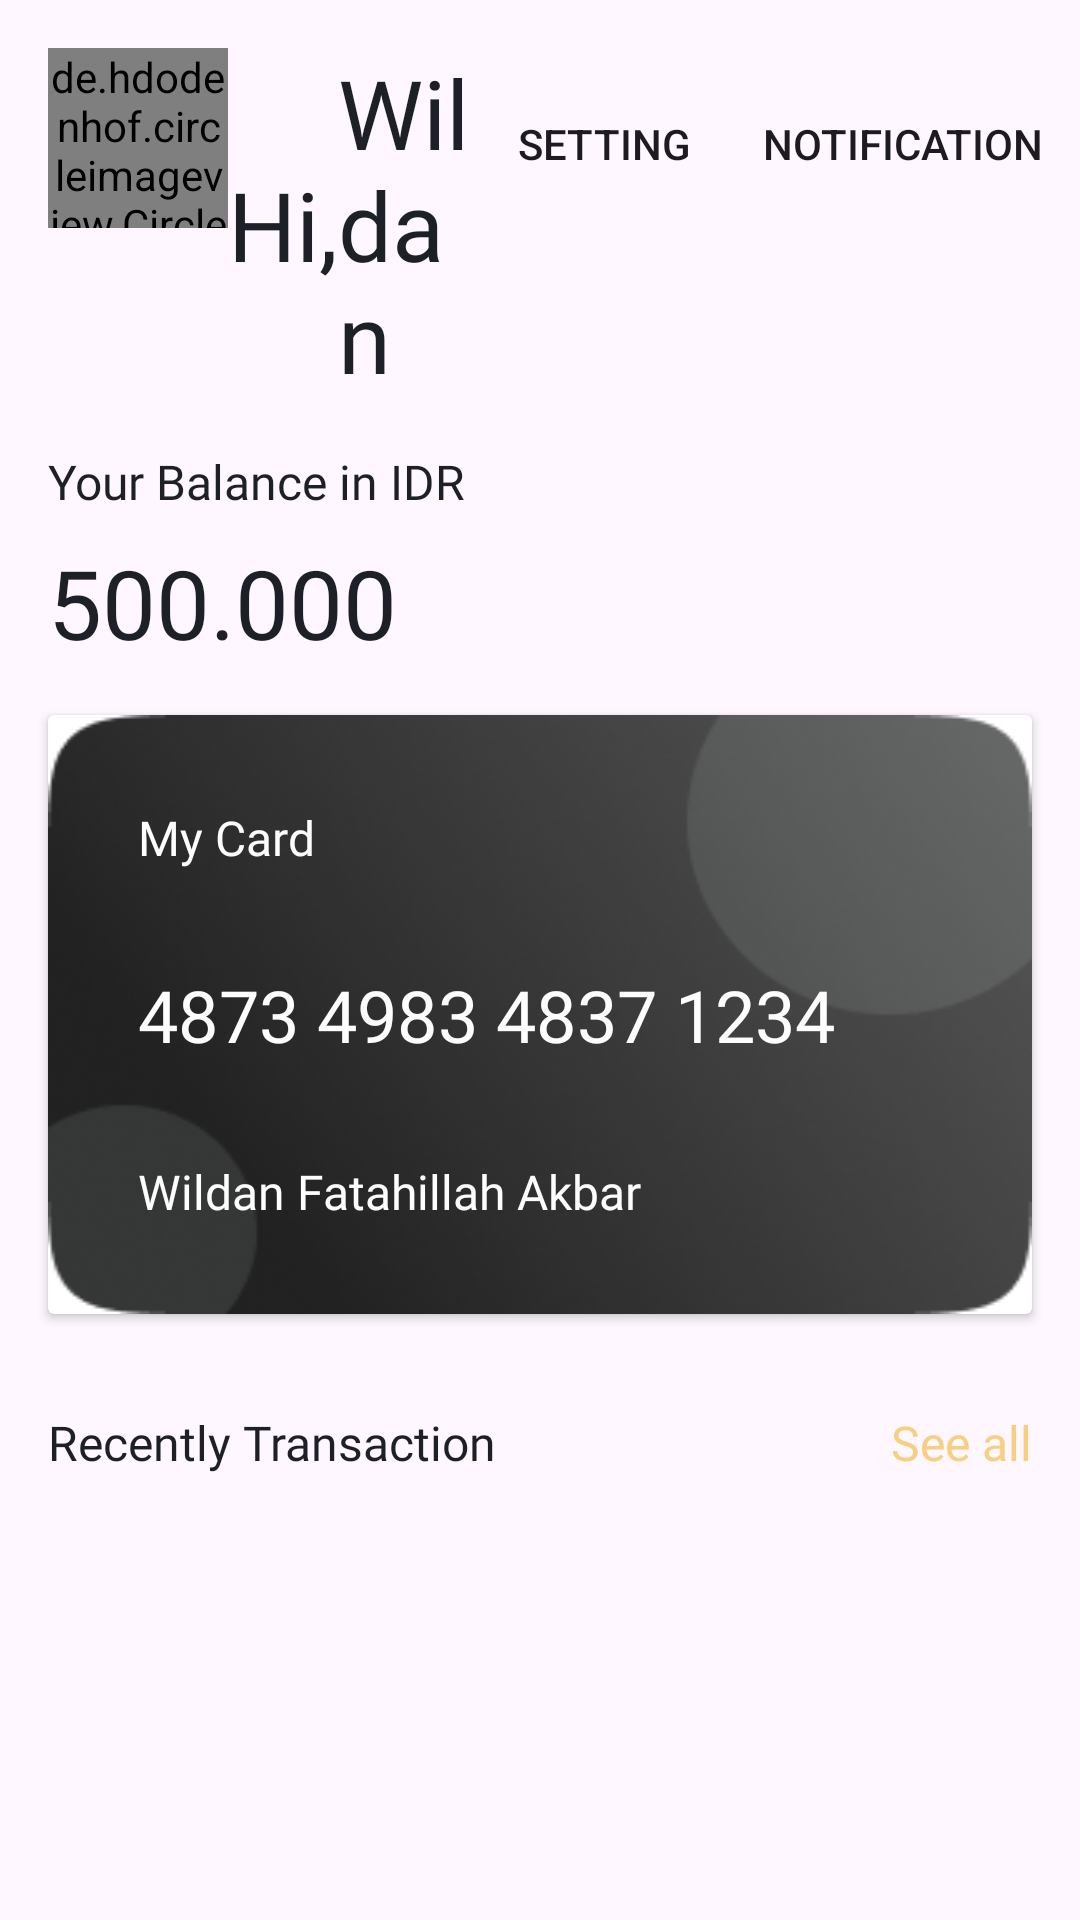

Write the Android layout XML for this screen, with the resource values it uses.
<!-- AndroidManifest.xml: application theme Theme.Challenge2 -->
<!-- res/layout/activity_main.xml -->
<?xml version="1.0" encoding="utf-8"?>
<androidx.core.widget.NestedScrollView xmlns:android="http://schemas.android.com/apk/res/android"
    xmlns:app="http://schemas.android.com/apk/res-auto"
    xmlns:tools="http://schemas.android.com/tools"
    android:layout_width="match_parent"
    android:layout_height="match_parent"
    tools:context=".ui.MainActivity">

    <androidx.constraintlayout.widget.ConstraintLayout
        android:layout_width="match_parent"
        android:layout_height="wrap_content">

        <com.google.android.material.appbar.AppBarLayout
            android:id="@+id/top_user"
            android:layout_width="match_parent"
            android:layout_height="wrap_content"
            android:layout_marginTop="16dp"
            app:layout_constraintStart_toStartOf="parent"
            app:layout_constraintTop_toTopOf="parent">

            <com.google.android.material.appbar.MaterialToolbar
                android:layout_width="match_parent"
                android:layout_height="wrap_content"
                app:menu="@menu/toolbar_menu" >
                <LinearLayout
                    android:layout_width="wrap_content"
                    android:layout_height="wrap_content"

                    android:orientation="horizontal">

                    <de.hdodenhof.circleimageview.CircleImageView
                        android:id="@+id/civ_avatar"
                        android:layout_width="60dp"
                        android:layout_height="60dp"
                        android:src="@drawable/avatar" />

                    <TextView
                        android:layout_width="wrap_content"
                        android:layout_height="wrap_content"
                        android:text="@string/hi"
                        android:textColor="@color/light_black"
                        android:fontFamily="@font/urbanist_medium"
                        android:textSize="32sp"
                        android:layout_gravity="center"/>

                    <TextView
                        android:layout_width="wrap_content"
                        android:layout_height="wrap_content"
                        android:text="@string/user"
                        android:textColor="@color/light_black"
                        android:fontFamily="@font/urbanist_bold"
                        android:textSize="32sp"
                        android:layout_gravity="center"/>
                </LinearLayout>

            </com.google.android.material.appbar.MaterialToolbar>
        </com.google.android.material.appbar.AppBarLayout>

        <TextView
            android:id="@+id/tv_balance"
            android:layout_width="wrap_content"
            android:layout_height="wrap_content"
            app:layout_constraintStart_toStartOf="parent"
            app:layout_constraintTop_toBottomOf="@id/top_user"
            android:layout_marginTop="16dp"
            android:layout_marginHorizontal="16dp"
            android:text="@string/balance"
            android:textColor="@color/light_black"
            android:fontFamily="@font/urbanist_medium"
            android:textSize="16sp" />

        <TextView
            android:id="@+id/tv_balance_value"
            android:layout_width="wrap_content"
            android:layout_height="wrap_content"
            app:layout_constraintStart_toStartOf="parent"
            app:layout_constraintTop_toBottomOf="@id/tv_balance"
            android:layout_marginTop="8dp"
            android:layout_marginHorizontal="16dp"
            android:text="@string/money"
            android:textColor="@color/light_black"
            android:fontFamily="@font/urbanist_bold"
            android:textSize="32sp" />

        <androidx.cardview.widget.CardView
            android:id="@+id/cv_card"
            android:layout_width="match_parent"
            android:layout_height="wrap_content"
            android:layout_marginTop="16dp"
            android:layout_marginHorizontal="16dp"
            app:layout_constraintStart_toStartOf="parent"
            app:layout_constraintTop_toBottomOf="@id/tv_balance_value">
            <LinearLayout
                android:layout_width="match_parent"
                android:layout_height="wrap_content"
                android:background="@drawable/card_bg"
                android:orientation="vertical"
                android:padding="30dp">
                <TextView
                    android:layout_width="wrap_content"
                    android:layout_height="wrap_content"
                    android:text="@string/my_card"
                    android:textColor="@color/white_bg"
                    android:fontFamily="@font/urbanist_light"
                    android:textSize="16sp"/>

                <TextView
                    android:layout_width="wrap_content"
                    android:layout_height="wrap_content"
                    android:text="@string/card_number"
                    android:textColor="@color/white_bg"
                    android:fontFamily="@font/urbanist_bold"
                    android:layout_marginTop="32dp"
                    android:textSize="24sp"/>

                <TextView
                    android:layout_width="wrap_content"
                    android:layout_height="wrap_content"
                    android:layout_marginTop="32dp"
                    android:text="@string/full_name"
                    android:textColor="@color/white_bg"
                    android:fontFamily="@font/urbanist_regular"
                    android:textSize="16sp"/>

            </LinearLayout>
        </androidx.cardview.widget.CardView>

        <androidx.recyclerview.widget.RecyclerView
            android:id="@+id/rv_category"
            android:layout_width="match_parent"
            android:layout_height="wrap_content"
            android:layout_marginTop="16dp"
            android:layout_marginHorizontal="16dp"
            app:layout_constraintStart_toStartOf="parent"
            app:layout_constraintTop_toBottomOf="@id/cv_card"
            tools:listitem="@layout/item_categories"
            tools:itemCount="7"
            app:spanCount="4"
            app:layoutManager="androidx.recyclerview.widget.GridLayoutManager">
        </androidx.recyclerview.widget.RecyclerView>

        <TextView
            android:id="@+id/tv_recently"
            android:layout_width="wrap_content"
            android:layout_height="wrap_content"
            app:layout_constraintStart_toStartOf="parent"
            app:layout_constraintTop_toBottomOf="@id/rv_category"
            android:layout_marginTop="16dp"
            android:layout_marginHorizontal="16dp"
            android:text="@string/recently"
            android:textColor="@color/light_black"
            android:fontFamily="@font/urbanist_medium"
            android:textSize="16sp"/>

        <TextView
            android:id="@+id/tv_see_all"
            android:layout_width="wrap_content"
            android:layout_height="wrap_content"
            android:layout_marginHorizontal="16dp"
            android:layout_marginTop="16dp"
            android:fontFamily="@font/urbanist_semibold"
            android:text="@string/see_all"
            android:textColor="@color/gold"
            android:textSize="16sp"
            app:layout_constraintEnd_toEndOf="parent"
            app:layout_constraintTop_toBottomOf="@id/rv_category" />

        <androidx.recyclerview.widget.RecyclerView
            android:id="@+id/rv_transaction"
            android:layout_width="match_parent"
            android:layout_height="wrap_content"
            android:layout_marginTop="8dp"
            android:layout_marginHorizontal="16dp"
            app:layout_constraintTop_toBottomOf="@id/tv_recently"
            tools:listitem="@layout/item_transaction"
            tools:itemCount="5"
            app:layoutManager="androidx.recyclerview.widget.GridLayoutManager"
            />

    </androidx.constraintlayout.widget.ConstraintLayout>



</androidx.core.widget.NestedScrollView>
<!-- res/layout/item_categories.xml (included above) -->
<androidx.constraintlayout.widget.ConstraintLayout
    android:layout_width="90dp"
    android:layout_height="wrap_content"
    android:layout_marginEnd="10dp"
    android:layout_marginBottom="20dp"
    android:layout_gravity="center"
    xmlns:android="http://schemas.android.com/apk/res/android"
    xmlns:app="http://schemas.android.com/apk/res-auto">

    <androidx.cardview.widget.CardView
        android:id="@+id/card_view"
        android:layout_width="60dp"
        android:layout_height="60dp"
        app:cardCornerRadius="65dp"
        app:layout_constraintStart_toStartOf="parent"
        app:layout_constraintEnd_toEndOf="parent"
        app:layout_constraintTop_toTopOf="parent">

        <ImageView
            android:id="@+id/category_icon"
            android:layout_width="40dp"
            android:layout_height="40dp"
            android:layout_gravity="center"
            android:src="@drawable/baseline_money_24"/>
    </androidx.cardview.widget.CardView>

    <TextView
        android:id="@+id/category_name"
        android:layout_width="60dp"
        android:layout_height="wrap_content"
        android:text="@string/give_tip"
        android:fontFamily="@font/urbanist_semibold"
        android:textSize="12sp"
        android:layout_marginTop="4dp"
        android:ellipsize="end"
        android:gravity="center_horizontal"
        app:layout_constraintTop_toBottomOf="@id/card_view"
        app:layout_constraintStart_toStartOf="@id/card_view"
        app:layout_constraintEnd_toEndOf="@id/card_view" />
</androidx.constraintlayout.widget.ConstraintLayout>
<!-- res/layout/item_transaction.xml (included above) -->
<com.google.android.material.card.MaterialCardView xmlns:android="http://schemas.android.com/apk/res/android"
    xmlns:app="http://schemas.android.com/apk/res-auto"
    android:layout_width="match_parent"
    android:layout_height="wrap_content"
    android:layout_marginTop="8dp"
    android:backgroundTint="@color/light_black"
    app:cardCornerRadius="20dp"
    app:contentPadding="16dp"
    android:layout_marginBottom="8dp"
    app:strokeWidth="0dp">

    <androidx.constraintlayout.widget.ConstraintLayout
        android:layout_width="match_parent"
        android:layout_height="wrap_content">

        <TextView
            android:id="@+id/tv_transaction"
            android:layout_width="wrap_content"
            android:layout_height="wrap_content"
            android:fontFamily="@font/urbanist_bold"
            android:text="@string/tip"
            android:textColor="@color/white_bg"
            android:textSize="24sp"
            app:layout_constraintStart_toStartOf="parent"
            app:layout_constraintTop_toTopOf="parent" />

        <TextView
            android:id="@+id/tv_user"
            android:layout_width="wrap_content"
            android:layout_height="wrap_content"
            android:layout_marginTop="8dp"
            android:fontFamily="@font/urbanist_medium"
            android:text="@string/to_user"
            android:textColor="@color/white_bg"
            android:textSize="24sp"
            app:layout_constraintStart_toStartOf="parent"
            app:layout_constraintTop_toBottomOf="@id/tv_transaction" />

        <TextView
            android:id="@+id/tv_transaction_system"
            android:layout_width="wrap_content"
            android:layout_height="wrap_content"
            android:layout_marginEnd="8dp"
            android:fontFamily="@font/urbanist_bold"
            android:text="@string/ts_system"
            android:textColor="@color/white_bg"
            android:textSize="24sp"
            app:layout_constraintEnd_toStartOf="@id/tv_transaction_value"
            app:layout_constraintBottom_toTopOf="@id/tv_date"/>

        <TextView
            android:id="@+id/tv_transaction_value"
            android:layout_width="wrap_content"
            android:layout_height="wrap_content"
            android:fontFamily="@font/urbanist_bold"
            android:text="@string/tip_value"
            android:textColor="@color/white_bg"
            android:textSize="24sp"
            app:layout_constraintEnd_toEndOf="parent"
            app:layout_constraintBottom_toTopOf="@id/tv_date"/>

        <TextView
            android:id="@+id/tv_date"
            android:layout_width="wrap_content"
            android:layout_height="wrap_content"
            android:fontFamily="@font/urbanist_regular"
            android:text="@string/date"
            android:textColor="@color/light_gray"
            android:textSize="16sp"
            app:layout_constraintStart_toStartOf="parent"
            app:layout_constraintTop_toBottomOf="@id/tv_user" />

        <TextView
            android:id="@+id/tv_message"
            android:layout_width="wrap_content"
            android:layout_height="wrap_content"
            android:layout_marginTop="8dp"
            android:fontFamily="@font/urbanist_medium"
            android:text="@string/message"
            android:textColor="@color/white_bg"
            android:textSize="16sp"
            app:layout_constraintStart_toStartOf="parent"
            app:layout_constraintTop_toBottomOf="@id/tv_date" />



    </androidx.constraintlayout.widget.ConstraintLayout>


</com.google.android.material.card.MaterialCardView>
<!-- resources referenced by this layout -->
<resources>
  <color name="gold">#F8CF80</color>
  <color name="light_black">#1D2026</color>
  <color name="light_gray">#FAFAFA</color>
  <color name="white_bg">#FDFDFD</color>
  <!-- drawable baseline_money_24 (drawable) -->
  <vector android:height="24dp" android:tint="#212121"
      android:viewportHeight="24" android:viewportWidth="24"
      android:width="24dp" xmlns:android="http://schemas.android.com/apk/res/android">
      <path android:fillColor="@android:color/white" android:pathData="M5,8h2v8L5,16zM12,8L9,8c-0.55,0 -1,0.45 -1,1v6c0,0.55 0.45,1 1,1h3c0.55,0 1,-0.45 1,-1L13,9c0,-0.55 -0.45,-1 -1,-1zM11,14h-1v-4h1v4zM18,8h-3c-0.55,0 -1,0.45 -1,1v6c0,0.55 0.45,1 1,1h3c0.55,0 1,-0.45 1,-1L19,9c0,-0.55 -0.45,-1 -1,-1zM17,14h-1v-4h1v4z"/>
      <path android:fillColor="@android:color/white" android:pathData="M2,4v16h20L22,4L2,4zM4,18L4,6h16v12L4,18z"/>
  </vector>
  <!-- drawable card_bg: png bitmap (drawable, 37486 bytes) -->
  <string name="balance">Your Balance in IDR</string>
  <string name="card_number">4873 4983 4837 1234</string>
  <string name="date">Sep 30, 2023</string>
  <string name="full_name">Wildan Fatahillah Akbar</string>
  <string name="give_tip">Give Tip</string>
  <string name="hi">Hi,</string>
  <string name="message">Thanks for the service</string>
  <string name="money">500.000</string>
  <string name="my_card">My Card</string>
  <string name="recently">Recently Transaction</string>
  <string name="see_all">See all</string>
  <string name="tip">Tip</string>
  <string name="tip_value">25.000</string>
  <string name="to_user">Talitha</string>
  <string name="ts_system">-</string>
  <string name="user">Wildan</string>
  <style name="Theme.Challenge2" parent="Base.Theme.Challenge2" />
  <style name="Base.Theme.Challenge2" parent="Theme.Material3.DayNight.NoActionBar">
          
           <item name="colorPrimary">@color/light_black</item>
      </style>
</resources>
